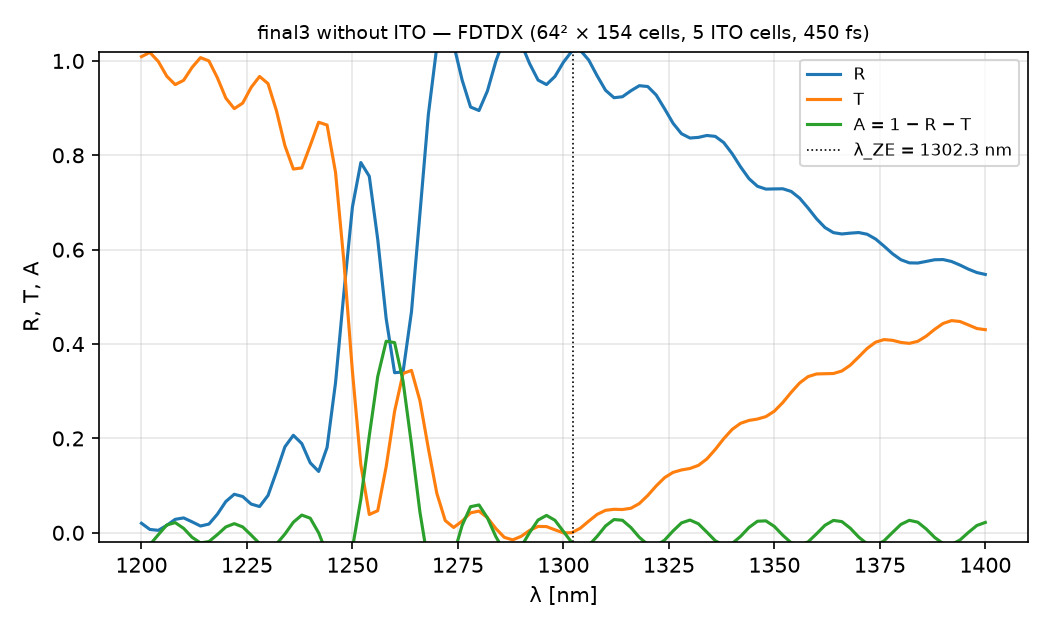

The data file committed next to this chart (first rows):
lambda_nm, R, T, A
1200, 0.02024, 1.009, -0.0293
1202, 0.007105, 1.018, -0.02517
1204, 0.005212, 0.9988, -0.004016
1206, 0.01583, 0.9677, 0.0165
1208, 0.02856, 0.9498, 0.02163
1210, 0.03158, 0.959, 0.009460
1212, 0.02327, 0.9863, -0.009545
1214, 0.01438, 1.007, -0.02142
1216, 0.01853, 1, -0.01852
1218, 0.03947, 0.9643, -0.003770
1220, 0.06629, 0.9213, 0.01245
1222, 0.08169, 0.8989, 0.01942
1224, 0.07686, 0.9107, 0.01247
1226, 0.06089, 0.9439, -0.004786
1228, 0.05565, 0.9671, -0.02278
1230, 0.07916, 0.9519, -0.03111
1232, 0.1294, 0.8944, -0.02381
1234, 0.1822, 0.8205, -0.002747
1236, 0.2067, 0.7709, 0.02237
1238, 0.1892, 0.7733, 0.03757
1240, 0.1484, 0.8206, 0.031
1242, 0.13, 0.8701, -0.000111
1244, 0.1811, 0.8641, -0.04523
1246, 0.3181, 0.7638, -0.08195
1248, 0.5106, 0.5734, -0.08395
1250, 0.6903, 0.3425, -0.03279
1252, 0.7846, 0.144, 0.07132
1254, 0.7555, 0.03876, 0.2057
1256, 0.622, 0.04684, 0.3311
1258, 0.4541, 0.14, 0.406
1260, 0.3392, 0.2576, 0.4031
1262, 0.3409, 0.3376, 0.3215
1264, 0.4685, 0.3441, 0.1873
1266, 0.676, 0.28, 0.04401
1268, 0.8864, 0.1789, -0.06529
1270, 1.03, 0.08394, -0.1138
1272, 1.074, 0.02595, -0.1002
1274, 1.035, 0.01131, -0.04608
1276, 0.9597, 0.02475, 0.01559
1278, 0.9023, 0.04233, 0.05533
1280, 0.8949, 0.04603, 0.05907
1282, 0.9364, 0.03194, 0.03166
1284, 0.9994, 0.008918, -0.008273
1286, 1.049, -0.009653, -0.039
1288, 1.061, -0.01498, -0.04632
1290, 1.037, -0.007461, -0.02937
1292, 0.9943, 0.005104, 0.000589
1294, 0.9594, 0.01352, 0.02704
1296, 0.9499, 0.01319, 0.03689
1298, 0.9671, 0.006345, 0.02658
1300, 0.9971, -0.000152, 0.003030
1302, 1.02, 0.000253, -0.02069
1304, 1.023, 0.009647, -0.03235
1306, 1.002, 0.02467, -0.02669
1308, 0.9685, 0.03903, -0.007544
1310, 0.9378, 0.04765, 0.01457
1312, 0.922, 0.04981, 0.02815
1314, 0.9241, 0.04932, 0.02657
1316, 0.9368, 0.05201, 0.01122
1318, 0.9476, 0.062, -0.009554
... 41 more rows
